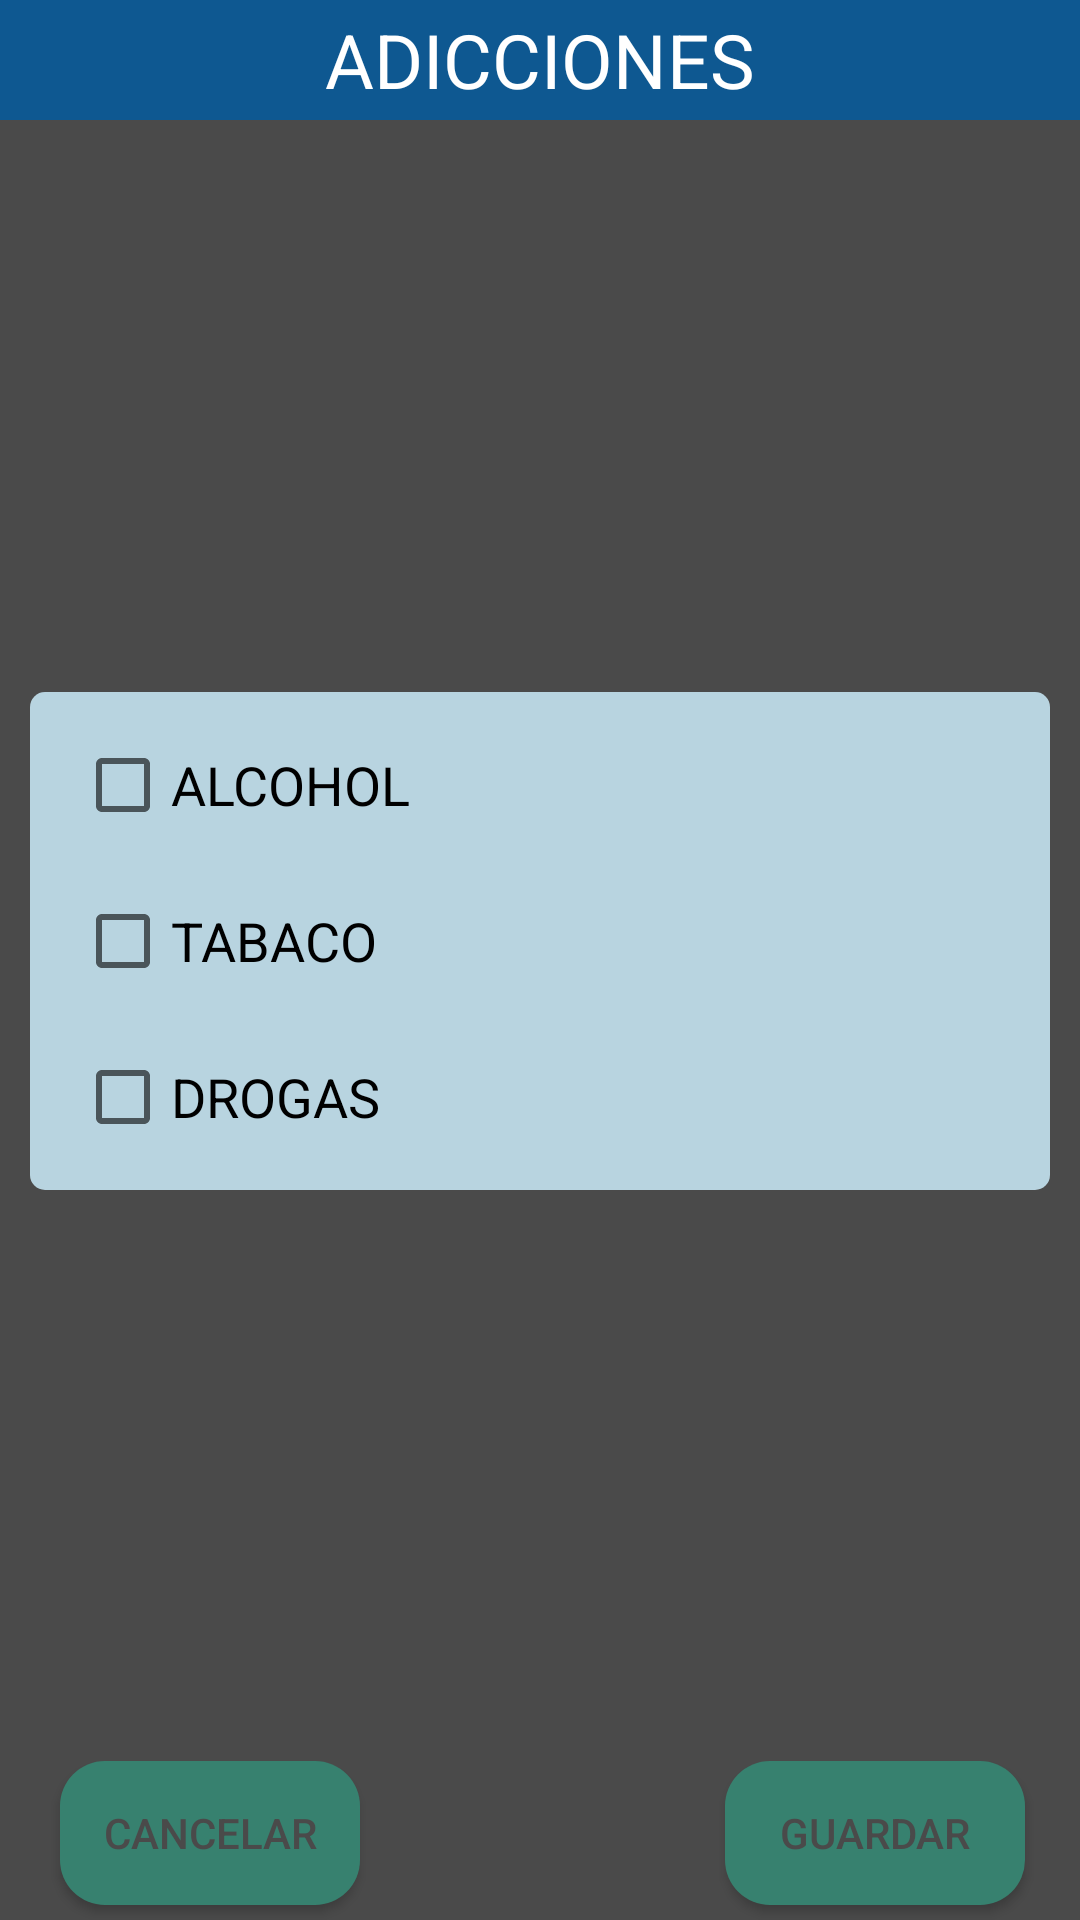

Write the Android layout XML for this screen, with the resource values it uses.
<!-- AndroidManifest.xml: application theme AppTheme -->
<!-- res/layout/alert_adicciones.xml -->
<?xml version="1.0" encoding="utf-8"?>
<androidx.constraintlayout.widget.ConstraintLayout xmlns:android="http://schemas.android.com/apk/res/android"
    xmlns:app="http://schemas.android.com/apk/res-auto"
    xmlns:tools="http://schemas.android.com/tools"
    android:layout_width="match_parent"
    android:layout_height="match_parent"
    android:background="#4A4A4A"
    tools:ignore="MissingDefaultResource">

    <TextView
        android:id="@+id/textvitamina"
        android:layout_width="0dp"
        android:layout_height="40dp"
        android:background="#0E5891"
        android:gravity="center_horizontal|center_vertical"
        android:text="@string/adicciones"
        android:textColor="#FFFFFF"
        android:textSize="25sp"
        app:layout_constraintEnd_toEndOf="parent"
        app:layout_constraintStart_toStartOf="parent"
        app:layout_constraintTop_toTopOf="parent" />

    <Button
        android:id="@+id/CANCELARADICCIONES"
        android:layout_width="100dp"
        android:layout_height="wrap_content"
        android:layout_marginStart="20dp"
        android:layout_marginBottom="5dp"
        android:background="@drawable/button1"
        android:text="@string/cancelar"
        android:textColor="#4A4A4A"
        app:layout_constraintBottom_toBottomOf="parent"
        app:layout_constraintStart_toStartOf="parent" />

    <Button
        android:id="@+id/GUARDARADICCIONES"
        android:layout_width="100dp"
        android:layout_height="wrap_content"
        android:background="@drawable/button1"
        android:text="@string/guardar"
        android:textColor="#4A4A4A"
        app:layout_constraintBottom_toBottomOf="@+id/CANCELARADICCIONES"
        app:layout_constraintEnd_toEndOf="parent"
        app:layout_constraintHorizontal_bias="0.869"
        app:layout_constraintStart_toEndOf="@+id/CANCELARADICCIONES"
        app:layout_constraintTop_toTopOf="@+id/CANCELARADICCIONES" />

    <androidx.constraintlayout.widget.ConstraintLayout
        android:layout_width="0dp"
        android:layout_height="wrap_content"
        android:layout_margin="10dp"
        android:background="@drawable/edit_text_1"
        app:layout_constraintBottom_toTopOf="@+id/CANCELARADICCIONES"
        app:layout_constraintEnd_toEndOf="parent"
        app:layout_constraintStart_toStartOf="parent"
        app:layout_constraintTop_toBottomOf="@+id/textvitamina">

        <LinearLayout
            android:layout_width="match_parent"
            android:layout_height="match_parent"
            android:layout_margin="5dp"
            android:orientation="vertical"
            app:layout_constraintBottom_toBottomOf="parent"
            app:layout_constraintEnd_toEndOf="parent"
            app:layout_constraintStart_toStartOf="parent"
            app:layout_constraintTop_toTopOf="parent">

            <CheckBox
                android:id="@+id/ALCOHOL"
                android:layout_width="match_parent"
                android:layout_height="wrap_content"
                android:layout_margin="10dp"
                android:text="@string/alcohol"
                android:textSize="18sp" />

            <CheckBox
                android:id="@+id/TABACO"
                android:layout_width="match_parent"
                android:layout_height="wrap_content"
                android:layout_margin="10dp"
                android:text="@string/tabaco"
                android:textSize="18sp" />

            <CheckBox
                android:id="@+id/DROGAS"
                android:layout_width="match_parent"
                android:layout_height="wrap_content"
                android:layout_margin="10dp"
                android:text="@string/drogas"
                android:textSize="18sp" />

        </LinearLayout>

    </androidx.constraintlayout.widget.ConstraintLayout>

</androidx.constraintlayout.widget.ConstraintLayout>
<!-- resources referenced by this layout -->
<resources>
  <!-- drawable button1 (drawable) -->
  <?xml version="1.0" encoding="utf-8"?>
  <shape  xmlns:android="http://schemas.android.com/apk/res/android" android:shape="rectangle">
      <solid android:color="@color/colorPrimaryDark"/>
      <corners android:radius="15dp"/>
  </shape>
  <!-- drawable edit_text_1 (drawable) -->
  <?xml version="1.0" encoding="utf-8"?>
  <shape xmlns:android="http://schemas.android.com/apk/res/android" android:shape="rectangle">
      <solid android:color="@color/colorBlueLigth"/>
      <corners android:radius="5dp"/>
  </shape>
  <string name="adicciones" translatable="false">ADICCIONES</string>
  <string name="alcohol" translatable="false">ALCOHOL</string>
  <string name="cancelar">CANCELAR</string>
  <string name="drogas" translatable="false">DROGAS</string>
  <string name="guardar">GUARDAR</string>
  <string name="tabaco" translatable="false">TABACO</string>
  <style name="AppTheme" parent="Theme.AppCompat.Light.DarkActionBar">
          
          <item name="colorPrimary">@color/colorPrimaryDark</item>
          <item name="colorPrimaryDark">@color/colorPrimaryDark</item>
          <item name="colorAccent">@color/colorPrimaryDark</item>
      </style>
  <color name="colorPrimaryDark">#37816f</color>
  <color name="colorBlueLigth">#b8d4e0</color>
</resources>
